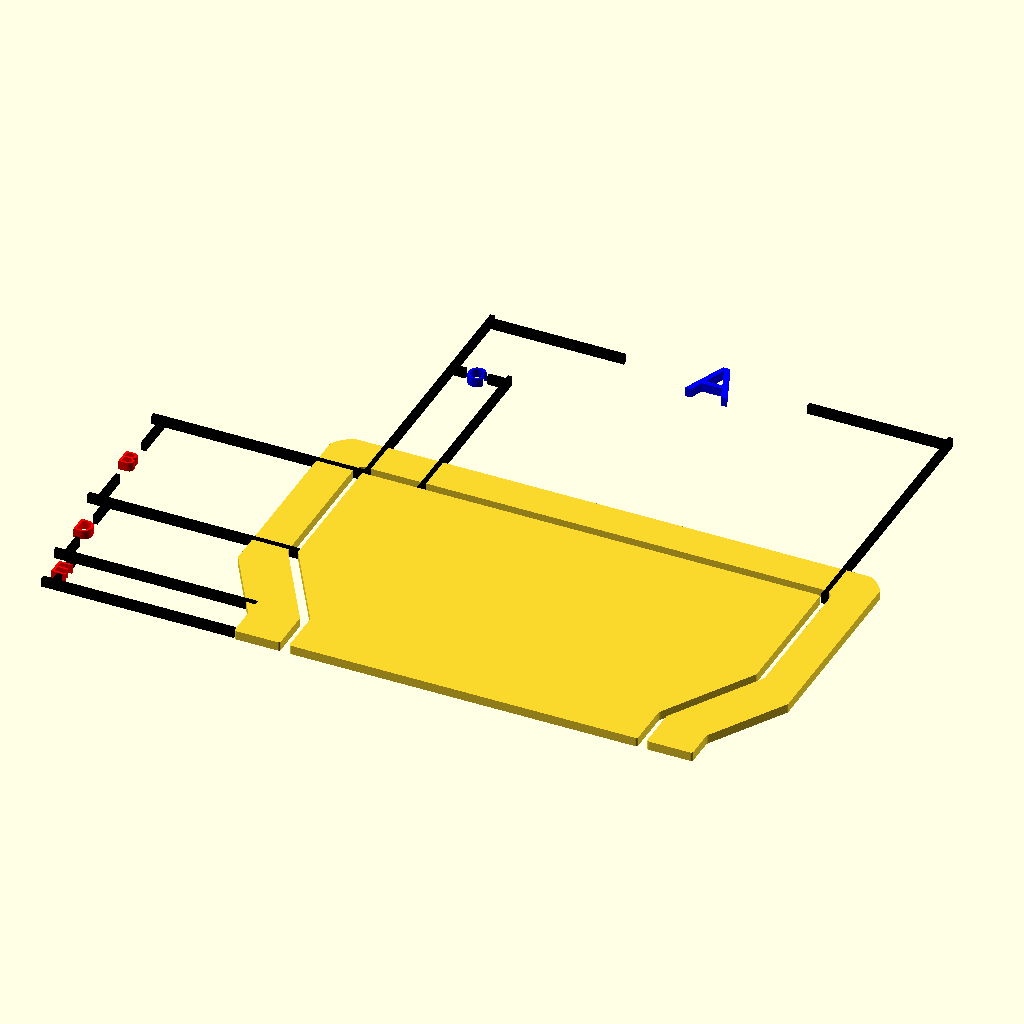
Cell 1 — every parameter at its default value.
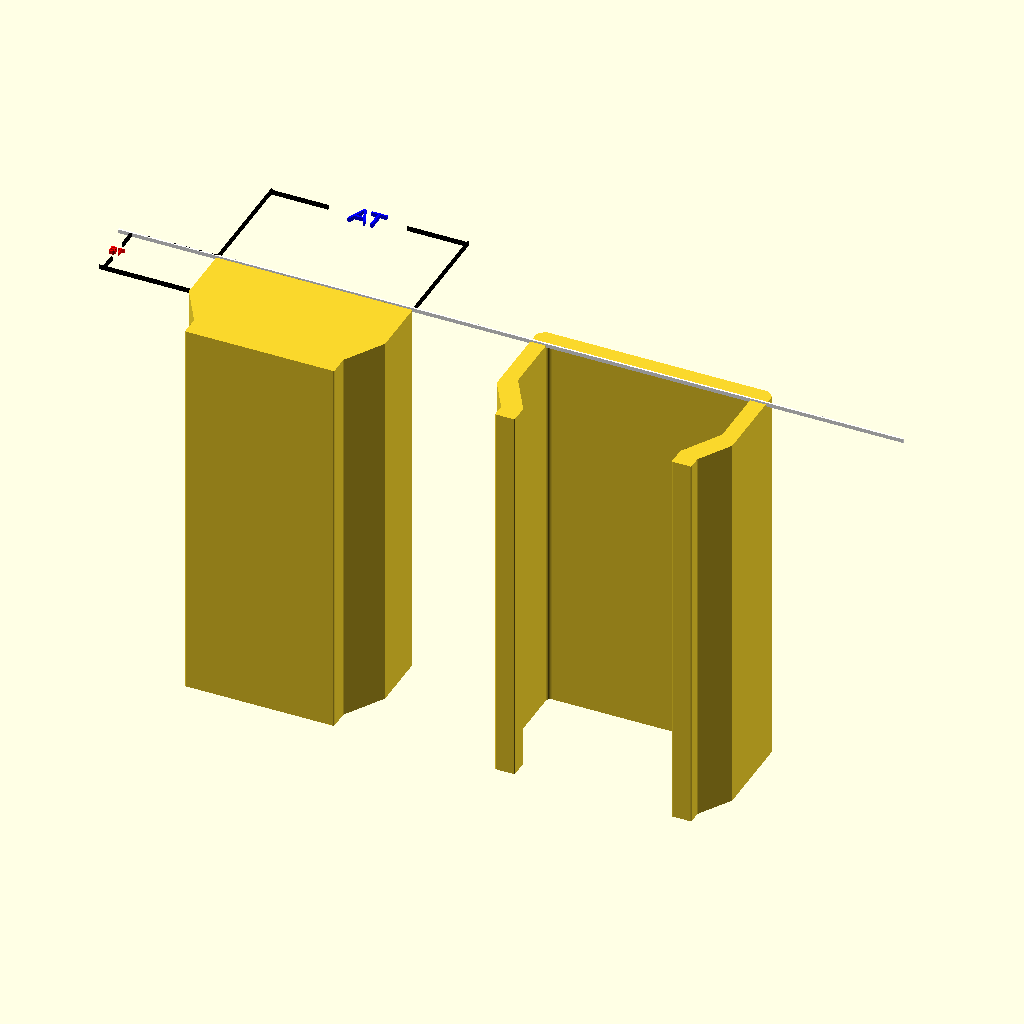
Cell 2: the same model with view1 = 1.
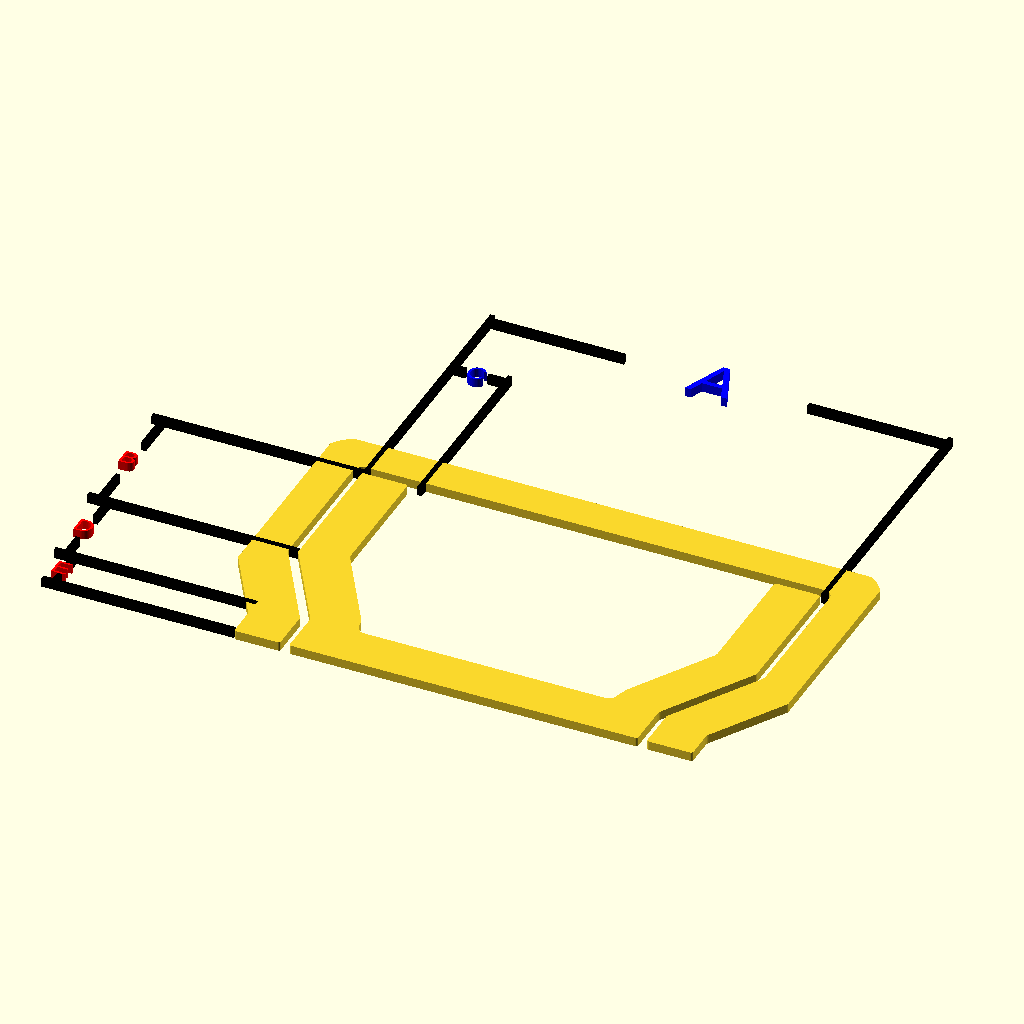
Cell 3: CH = 1 (everything else at default).
The same orthographic view direction (rotation 55°, 0°, 25°; colour scheme Cornfield) for every cell, with the view re-fitted per cell, so scale and position can differ between cells.
Source of the model, attic/olderthan2019/Dovetail/dovetail170217.scad:
/*[Profile]*/
//[Modify ----------------------------------------> Done] v >
 view1 = 0; //[0:1]
// Basic width
A = 50;
// Basic depth
B = 15;
// Lip width
C = 6;
//Lip slope
D = 10;
//lip Sholder
E = 5;
//Material thickness
M = 5;
// Clerance
O = 1;
// Inner Radius
IR = 0.25;
// Outer Radius
OR = 1;
// core hollow
CH=0;//[1,0]
/*[Taper]*/

//[Modify ----------------------------------------> Done] v >
 view2 = 0; //[0:1]
// Extrusion Height
H = 100;
// Taper A, 0=A
AT =0;

// Taper B ,0=B
BT = 0;

// Taper Baseline Offset
TBO=0;
B2O =B+E+D+TBO;

/*[Hole pattern]*/
//[Modify ----------------------------------------> Done] v >
 view3 = 0; //[0:1]
// (Red) List of holes work like this - A slot is holes grouped inside a extra bracket - [  [ [ X,Y,R ] , [ X,Y,R ] ]  , [ X,Y,R ] , [ X,Y,R ] ]                     Here the vertical centerline is x=0
Plate1 = [  [    [0, 80, 3],    [0, 20, 3]  ],  [15, 20, 4],  [-15, 20, 4],  [15, 80, 4],  [-15, 80, 4],  [10, 50, 3],  [-10, 50, 3]];
// (Blue) A B C D E H, all defined values can be used for advanced expressions,  for example [[0,H/2,2.5]] is a single hole at half height.  And [[0,0,0]] is no hole at all.  try [  [    [-A*0.3, H*0.8, 3],    [A*0.3, H*0.2, 3]  ],[    [A*0.3, H*0.8, 3],    [-A*0.3, H*0.2, 3]  ]] 
Plate2 = [  [    [0, 80, 3],    [0, 20, 3]  ],  [10, 50, 3],  [-10, 50, 3]];
// Here are some User defined constants in addition
U1=0;
//User defined constants
U2=0;
//User defined constants
U3=0;
/*[Stops]*/
//[Modify ----------------------------------------> Done] v >
 view4 = 0; //[0:1]

//inner bottom [L,H,W]
S11=[50,10,0];
//inner top  [L,H,W]
S12=[50,20,3];
//outer bottom [L,H,W]
S21=[55,20,3];
//outer top [L,H,W]
S22=[50,2,0];

/*[Parts]*/
//parts 0=both ,1=inner, 2=outer
make = 0; //[1,2,0]
// Detail
$fn = 30;
/*[hidden]*/
B2 = BT == 0 ? B : BT;
A2 = AT == 0 ? A : AT;
//******************************************************
//******************************************************
//******************************************************
//******************************************************
Go();

//******************************************************
module Go() {
  // menu1
  if (view1 == 0) {
    rr() corepack();
    rr() encore();
    translate([0, 0, 0.1]) {
      hdim(-A * 0.5, B + D + E, A, "A");
      hdim(-A * 0.5, B + D + E, C, "C");
      vdim(-A * 0.5, D + E, B, "B");
      vdim(-A * 0.5, E, D, "D");
      vdim(-A * 0.5, 0, E, "E");
    }
  }
  // menu2
  else if (view2 == 0) {
    translate([0, 0, H]) {
      hdim(-A2 * 0.5, (-B2O + B + D + E) * (B2 / B), A2, "AT");
      vdim(-A2 * 0.5, (-B2O + D + E) * (B2 / B), B2, "BT");
      color("White") translate([-A, 0]) square([A * 4, 0.5]);
    }
    linear_extrude( H, convexity = 20,scale = ([A2 / A, B2/B]), slices = 1) translate([0, -B2O, 0]) {
      rr() difference() {
        corepack();
        if (CH==1) offset(r = -M) core(B+E+D);
      }
    }
    translate([max(A2 * 1.5, A * 1.5) + M * 2, 0])
    linear_extrude(H,convexity = 20,  scale = ([A2 / A,  B2/B]), slices = 1) translate([0, -B2O, 0]) {
      rr() encore();
    }
  }
  // menu3
  else if (view3 == 0) {   difference() {
union(){
  color("Red")    translate  ([-(A+M*2+O*2)*0.5,0,0])  cube([A+M*2+O*2,M,H]);
   color("Blue")     translate([max(A2 * 1.5, A * 1.5) + M * 2, 0])
     translate  ([-A*0.5,0,0])   cube([A ,M,H]);
}
   hol(); 
  }}
  else if (view4 == 0) {  
rotate([90,0,0]) difference() {
union(){
    translate  ([-(A+M*2+O*2)*0.5,0,0])  cube([A+M*2+O*2,M,H]);
    translate([max(A2 * 1.5, A * 1.5) + M * 2, 0])
     translate  ([-A*0.5,0,0])   cube([A ,M,H]);

translate ([-S11[0]/2,0,0])cube(S11+[0,M,0]);

translate([max(A2 * 1.5, A * 1.5) + M * 2, 0])
translate ([-S21[0]/2,0,0])cube(S21+[0,M,0]);

translate([0,0,H-S12[2]])
translate ([-S12[0]/2,0,0])cube(S12+[0,M,0]);

translate([0,0,H-S12[2]])
translate([max(A2 * 1.5, A * 1.5) + M * 2, 0])
translate ([-S22[0]/2,0,0])cube(S22+[0,M,0]);

}
  hol();
    }
  }
  //final output menu
  else {
  render(convexity = 20)  difference() {
    union(){  extr();
 if (make == 0 || make == 1) {
translate ([-S11[0]/2,-(B+E+D),0])cube(S11+[0,M,0]);
translate([0,0,H-S12[2]])
translate ([-S12[0]/2,-(B+E+D),0])cube(S12+[0,M,0]);
}
 if (make == 0 || make == 2) {

translate([max(A2 * 1.5, A * 1.5) + M * 2, 0])
translate ([-S21[0]/2,M,0])mirror([0,1,0])cube(S21+[0,M,0]);
translate([0,0,H-S12[2]])
translate([max(A2 * 1.5, A * 1.5) + M * 2, 0])
translate ([-S22[0]/2,M,0])mirror([0,1,0])cube(S22+[0,M,0]);
}
}

      hol();
    }
  }
}

//hole selector
module hol() {
  if (make == 0 || make == 2) {
    translate([max(A2 * 1.5, A * 1.5) + M * 2, 0])
    translate([0, -(B + D + E + M) * 0.5])
    rotate([90, 0, 0])
    linear_extrude( (B + D + E + M) * 2,convexity = 20, center = true)
    makeplate(Plate1, 0);
  }
  if (make == 0 || make == 1) {
    translate([0, -(B + D + E + M) * 0.5])
    rotate([90, 0, 0])
    linear_extrude( (B + D + E + M) * 2,convexity = 20, center = true)
    makeplate(Plate2, 0);
  }
}
//extrusions selector
module extr() {
  if (make == 0 || make == 1) {
    linear_extrude( H,convexity = 20, scale = ([A2 / A,  B2/B]), slices = 1) translate([0, -B2O, 0]) {
      intersection() {
        rr() difference() {
          corepack();
         if (CH==1)   offset(r = -M) core();
        }
* translate([0, B2O]) rotate([0, 0, F]) translate([-(A + M * 2) * 0.5, 0]) square([A + M * 2, B * 2 + M]);;
      }
    }
  }
  if (make == 0 || make == 2) {
    translate([max(A2 * 1.5, A * 1.5) + M * 2, 0])
    linear_extrude( H,convexity = 20, scale = ([A2 / A,  B2/B]), slices = 1) translate([0, -B2O, 0]) {
      intersection() {
        rr() encore();* translate([0, B2O]) rotate([0, 0, F]) translate([-(A + M * 2) * 0.5, 0]) square([A + M * 2, B * 2 + M]);
      }
    }
  }
}
//
module rr( ) {
  offset(r = IR) offset(r = -(IR + OR)) offset(r = OR) children();
}

// core with hollowout
module corepack() {
  difference() {
    core();
  if (CH==1)  offset(r = -M) core(B + E + D);
  }
}
// outer hull
module encore() {
  difference() {
    intersection() {
      translate([-(A + M * 2) * 0.5, 0]) square([A + M * 2, B + D + E + M]);
      offset(r = O + M) core();
    }
    offset(r = O) core();
  }
}
// center core
module core(x = 0) {
  hull() {
    translate([-A * 0.5, D + E]) square([A, B + x]);
    translate([-(A - C * 2) * 0.5, E]) square([A - C * 2, D]);
  }
  translate([-(A - C * 2) * 0.5, 0]) square([A - C * 2, E]);
}
// dim lines 
module hdim(x, y, d, label, lw = 0.5) {
  size = max(2, d / 10);
  d3 = min((d - size) / 2, d * 0.3);
  linel = max(20, d * 0.381) + d * 0.2;
  tline = y + max(20 * 0.95, (d * 0.381 * 0.95)) + d * 0.2;
  color("Black") translate([x, y]) square([lw, linel]);
  color("Black") translate([x + d, y]) square([lw, linel]);
  color("Black") translate([x, tline]) square([d3, lw]);
  color("Black") translate([x + d - d3, tline]) square([d3, lw]);
  color("Blue") translate([x + d * 0.5, tline]) text(str(label), size, valign = "center", halign = "center");
}
module vdim(x, y, d, label, lw = 0.5) {
  size = max(2, d / 10);
  d3 = min((d - size) / 2, d * 0.3);
  linel = max(20, d * 0.381) + d * 0.2;
  tline = max(20 * 0.95, (d * 0.381 * 0.95)) + d * 0.2;
  color("Black") translate([x - linel, y]) square([linel, lw]);
  color("Black") translate([x - linel, y + d]) square([linel, lw]);
  color("Black") translate([x - tline, y]) square([lw, d3]);
  color("Black") translate([x - tline, y + d - d3]) square([lw, d3]);
  color("Red") translate([x - tline, y + d * 0.5, ]) text(str(label), size, valign = "center", halign = "center");
}

function rnd(a = 0, b = 1) = (rands(min(a, b), max(a, b), 1)[0]);
//recursive plate parser
module makeplate(P, a) {
  for (i = [0: len(P) - 1]) {
    if (len(P[i][0]) == undef) {
      translate([P[i][0], P[i][1], 0]) circle(P[i][2] + a);
    } else {
      hull() {
        for (j = [0: len(P[i]) - 1]) {
          translate([P[i][j][0], P[i][j][1], 0]) circle(P[i][j][2] + a);
        }
      }
    }
  }
}
Customizer parameters (derived from the source; name, type, default, range or options):
view1: number, default 0, range 0 to 1
A: number, default 50
B: number, default 15
C: number, default 6
D: number, default 10
E: number, default 5
M: number, default 5
O: number, default 1
IR: number, default 0.25
OR: number, default 1
CH: number, default 0, options 1, 0
view2: number, default 0, range 0 to 1
H: number, default 100
AT: number, default 0
BT: number, default 0
TBO: number, default 0
view3: number, default 0, range 0 to 1
U1: number, default 0
U2: number, default 0
U3: number, default 0
view4: number, default 0, range 0 to 1
S11: vector, default [50, 10, 0]
S12: vector, default [50, 20, 3]
S21: vector, default [55, 20, 3]
S22: vector, default [50, 2, 0]
make: number, default 0, options 1, 2, 0
